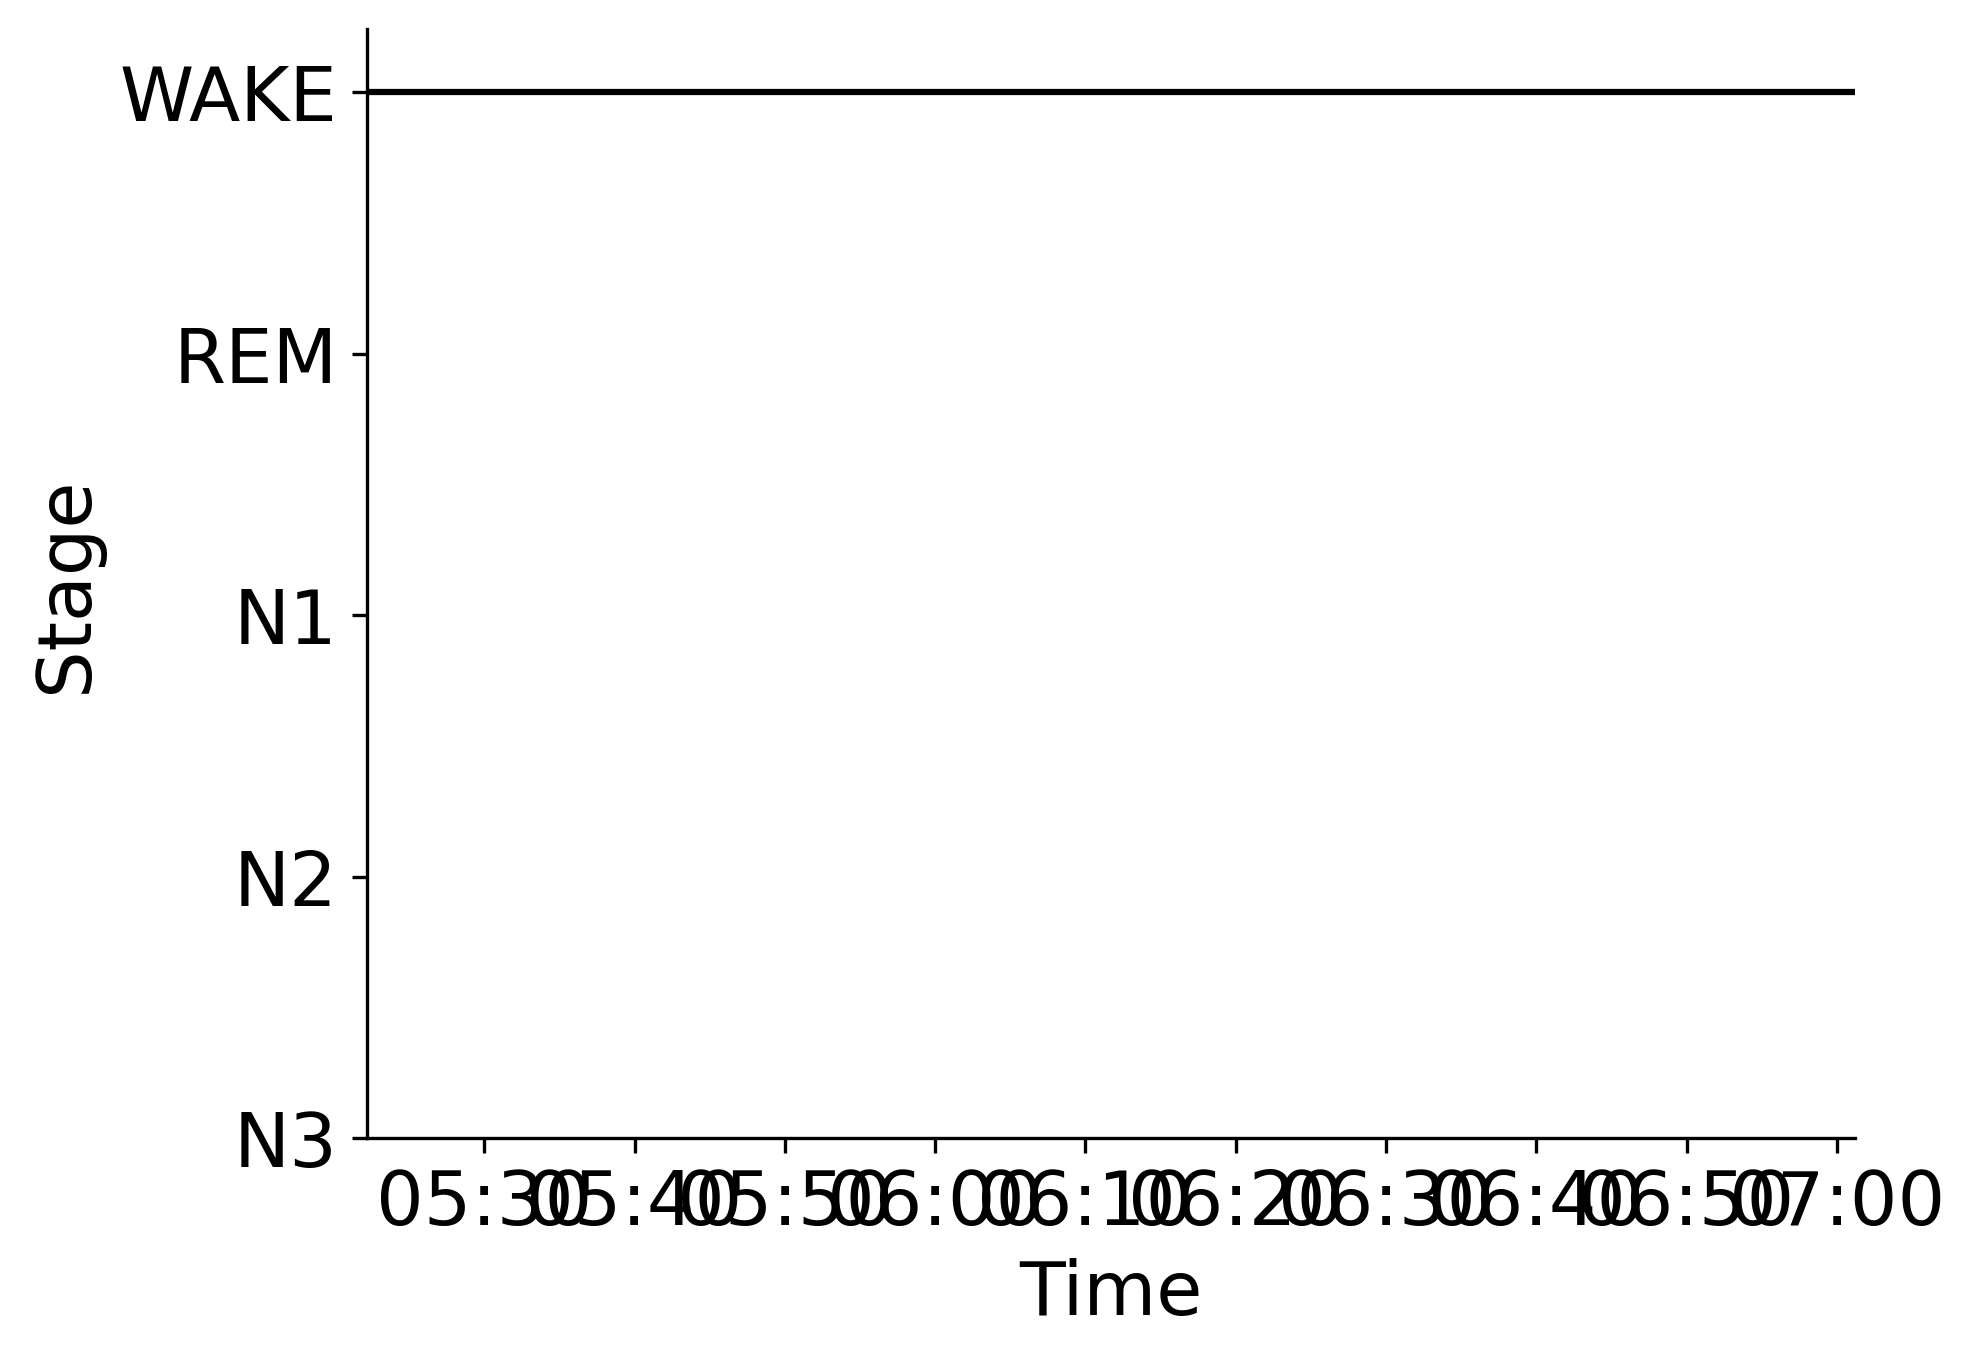

The data file committed next to this chart (first rows):
Epoch, Subject, Session, Recording, RecordingEpoch, Time, Stage
0, sub-00040, ses-1, sub-00040_ses-1_task-sleep_acq-20160817T…, 0, 2016-08-17 05:22:10.490684+00:00, WAKE
1, sub-00040, ses-1, sub-00040_ses-1_task-sleep_acq-20160817T…, 1, 2016-08-17 05:22:40.490684+00:00, WAKE
2, sub-00040, ses-1, sub-00040_ses-1_task-sleep_acq-20160817T…, 2, 2016-08-17 05:23:10.490684+00:00, WAKE
3, sub-00040, ses-1, sub-00040_ses-1_task-sleep_acq-20160817T…, 3, 2016-08-17 05:23:40.490684+00:00, WAKE
4, sub-00040, ses-1, sub-00040_ses-1_task-sleep_acq-20160817T…, 4, 2016-08-17 05:24:10.490684+00:00, WAKE
5, sub-00040, ses-1, sub-00040_ses-1_task-sleep_acq-20160817T…, 5, 2016-08-17 05:24:40.490684+00:00, WAKE
6, sub-00040, ses-1, sub-00040_ses-1_task-sleep_acq-20160817T…, 6, 2016-08-17 05:25:10.490684+00:00, WAKE
7, sub-00040, ses-1, sub-00040_ses-1_task-sleep_acq-20160817T…, 7, 2016-08-17 05:25:40.490684+00:00, WAKE
8, sub-00040, ses-1, sub-00040_ses-1_task-sleep_acq-20160817T…, 8, 2016-08-17 05:26:10.490684+00:00, WAKE
9, sub-00040, ses-1, sub-00040_ses-1_task-sleep_acq-20160817T…, 9, 2016-08-17 05:26:40.490684+00:00, WAKE
10, sub-00040, ses-1, sub-00040_ses-1_task-sleep_acq-20160817T…, 10, 2016-08-17 05:27:10.490684+00:00, WAKE
11, sub-00040, ses-1, sub-00040_ses-1_task-sleep_acq-20160817T…, 11, 2016-08-17 05:27:40.490684+00:00, WAKE
12, sub-00040, ses-1, sub-00040_ses-1_task-sleep_acq-20160817T…, 12, 2016-08-17 05:28:10.490684+00:00, WAKE
13, sub-00040, ses-1, sub-00040_ses-1_task-sleep_acq-20160817T…, 13, 2016-08-17 05:28:40.490684+00:00, WAKE
14, sub-00040, ses-1, sub-00040_ses-1_task-sleep_acq-20160817T…, 14, 2016-08-17 05:29:10.490684+00:00, WAKE
15, sub-00040, ses-1, sub-00040_ses-1_task-sleep_acq-20160817T…, 15, 2016-08-17 05:29:40.490684+00:00, WAKE
16, sub-00040, ses-1, sub-00040_ses-1_task-sleep_acq-20160817T…, 16, 2016-08-17 05:30:10.490684+00:00, WAKE
17, sub-00040, ses-1, sub-00040_ses-1_task-sleep_acq-20160817T…, 17, 2016-08-17 05:30:40.490684+00:00, WAKE
18, sub-00040, ses-1, sub-00040_ses-1_task-sleep_acq-20160817T…, 18, 2016-08-17 05:31:10.490684+00:00, WAKE
19, sub-00040, ses-1, sub-00040_ses-1_task-sleep_acq-20160817T…, 19, 2016-08-17 05:31:40.490684+00:00, WAKE
20, sub-00040, ses-1, sub-00040_ses-1_task-sleep_acq-20160817T…, 20, 2016-08-17 05:32:10.490684+00:00, WAKE
21, sub-00040, ses-1, sub-00040_ses-1_task-sleep_acq-20160817T…, 21, 2016-08-17 05:32:40.490684+00:00, WAKE
22, sub-00040, ses-1, sub-00040_ses-1_task-sleep_acq-20160817T…, 22, 2016-08-17 05:33:10.490684+00:00, WAKE
23, sub-00040, ses-1, sub-00040_ses-1_task-sleep_acq-20160817T…, 23, 2016-08-17 05:33:40.490684+00:00, WAKE
24, sub-00040, ses-1, sub-00040_ses-1_task-sleep_acq-20160817T…, 24, 2016-08-17 05:34:10.490684+00:00, WAKE
25, sub-00040, ses-1, sub-00040_ses-1_task-sleep_acq-20160817T…, 25, 2016-08-17 05:34:40.490684+00:00, WAKE
26, sub-00040, ses-1, sub-00040_ses-1_task-sleep_acq-20160817T…, 26, 2016-08-17 05:35:10.490684+00:00, WAKE
27, sub-00040, ses-1, sub-00040_ses-1_task-sleep_acq-20160817T…, 27, 2016-08-17 05:35:40.490684+00:00, WAKE
28, sub-00040, ses-1, sub-00040_ses-1_task-sleep_acq-20160817T…, 28, 2016-08-17 05:36:10.490684+00:00, WAKE
29, sub-00040, ses-1, sub-00040_ses-1_task-sleep_acq-20160817T…, 29, 2016-08-17 05:36:40.490684+00:00, WAKE
30, sub-00040, ses-1, sub-00040_ses-1_task-sleep_acq-20160817T…, 30, 2016-08-17 05:37:10.490684+00:00, WAKE
31, sub-00040, ses-1, sub-00040_ses-1_task-sleep_acq-20160817T…, 31, 2016-08-17 05:37:40.490684+00:00, WAKE
32, sub-00040, ses-1, sub-00040_ses-1_task-sleep_acq-20160817T…, 32, 2016-08-17 05:38:10.490684+00:00, WAKE
33, sub-00040, ses-1, sub-00040_ses-1_task-sleep_acq-20160817T…, 33, 2016-08-17 05:38:40.490684+00:00, WAKE
34, sub-00040, ses-1, sub-00040_ses-1_task-sleep_acq-20160817T…, 34, 2016-08-17 05:39:10.490684+00:00, WAKE
35, sub-00040, ses-1, sub-00040_ses-1_task-sleep_acq-20160817T…, 35, 2016-08-17 05:39:40.490684+00:00, WAKE
36, sub-00040, ses-1, sub-00040_ses-1_task-sleep_acq-20160817T…, 36, 2016-08-17 05:40:10.490684+00:00, WAKE
37, sub-00040, ses-1, sub-00040_ses-1_task-sleep_acq-20160817T…, 37, 2016-08-17 05:40:40.490684+00:00, WAKE
38, sub-00040, ses-1, sub-00040_ses-1_task-sleep_acq-20160817T…, 38, 2016-08-17 05:41:10.490684+00:00, WAKE
39, sub-00040, ses-1, sub-00040_ses-1_task-sleep_acq-20160817T…, 39, 2016-08-17 05:41:40.490684+00:00, WAKE
40, sub-00040, ses-1, sub-00040_ses-1_task-sleep_acq-20160817T…, 40, 2016-08-17 05:42:10.490684+00:00, WAKE
41, sub-00040, ses-1, sub-00040_ses-1_task-sleep_acq-20160817T…, 41, 2016-08-17 05:42:40.490684+00:00, WAKE
42, sub-00040, ses-1, sub-00040_ses-1_task-sleep_acq-20160817T…, 42, 2016-08-17 05:43:10.490684+00:00, WAKE
43, sub-00040, ses-1, sub-00040_ses-1_task-sleep_acq-20160817T…, 43, 2016-08-17 05:43:40.490684+00:00, WAKE
44, sub-00040, ses-1, sub-00040_ses-1_task-sleep_acq-20160817T…, 44, 2016-08-17 05:44:10.490684+00:00, WAKE
45, sub-00040, ses-1, sub-00040_ses-1_task-sleep_acq-20160817T…, 45, 2016-08-17 05:44:40.490684+00:00, WAKE
46, sub-00040, ses-1, sub-00040_ses-1_task-sleep_acq-20160817T…, 46, 2016-08-17 05:45:10.490684+00:00, WAKE
47, sub-00040, ses-1, sub-00040_ses-1_task-sleep_acq-20160817T…, 47, 2016-08-17 05:45:40.490684+00:00, WAKE
48, sub-00040, ses-1, sub-00040_ses-1_task-sleep_acq-20160817T…, 48, 2016-08-17 05:46:10.490684+00:00, WAKE
49, sub-00040, ses-1, sub-00040_ses-1_task-sleep_acq-20160817T…, 49, 2016-08-17 05:46:40.490684+00:00, WAKE
50, sub-00040, ses-1, sub-00040_ses-1_task-sleep_acq-20160817T…, 50, 2016-08-17 05:47:10.490684+00:00, WAKE
51, sub-00040, ses-1, sub-00040_ses-1_task-sleep_acq-20160817T…, 51, 2016-08-17 05:47:40.490684+00:00, WAKE
52, sub-00040, ses-1, sub-00040_ses-1_task-sleep_acq-20160817T…, 52, 2016-08-17 05:48:10.490684+00:00, WAKE
53, sub-00040, ses-1, sub-00040_ses-1_task-sleep_acq-20160817T…, 53, 2016-08-17 05:48:40.490684+00:00, WAKE
54, sub-00040, ses-1, sub-00040_ses-1_task-sleep_acq-20160817T…, 54, 2016-08-17 05:49:10.490684+00:00, WAKE
55, sub-00040, ses-1, sub-00040_ses-1_task-sleep_acq-20160817T…, 55, 2016-08-17 05:49:40.490684+00:00, WAKE
56, sub-00040, ses-1, sub-00040_ses-1_task-sleep_acq-20160817T…, 56, 2016-08-17 05:50:10.490684+00:00, WAKE
57, sub-00040, ses-1, sub-00040_ses-1_task-sleep_acq-20160817T…, 57, 2016-08-17 05:50:40.490684+00:00, WAKE
58, sub-00040, ses-1, sub-00040_ses-1_task-sleep_acq-20160817T…, 58, 2016-08-17 05:51:10.490684+00:00, WAKE
59, sub-00040, ses-1, sub-00040_ses-1_task-sleep_acq-20160817T…, 59, 2016-08-17 05:51:40.490684+00:00, WAKE
... 138 more rows
